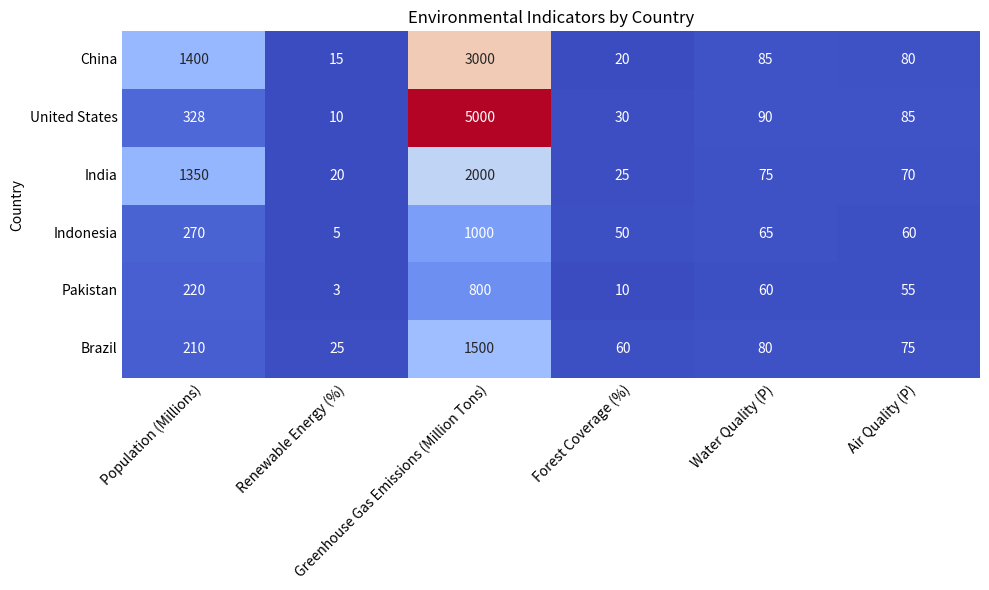

This chart was generated by the following Python code: (Note: this script raises an exception after producing the figure.)



import matplotlib.pyplot as plt
import numpy as np
import pandas as pd
import seaborn as sns

# create dictionary with the given data
data = {
    'Country': ['China', 'United States', 'India', 'Indonesia', 'Pakistan', 'Brazil'],
    'Population (Millions)': [1400, 328, 1350, 270, 220, 210],
    'Renewable Energy (%)': [15, 10, 20, 5, 3, 25],
    'Greenhouse Gas Emissions (Million Tons)': [3000, 5000, 2000, 1000, 800, 1500],
    'Forest Coverage (%)': [20, 30, 25, 50, 10, 60],
    'Water Quality (P)': [85, 90, 75, 65, 60, 80],
    'Air Quality (P)': [80, 85, 70, 60, 55, 75]
}

# convert dictionary to pandas dataframe
df = pd.DataFrame(data)

# set country column as index
df = df.set_index('Country')

# plot heatmap chart using seaborn
plt.figure(figsize=(10, 6))
sns.heatmap(df, cmap='coolwarm', annot=True, cbar=False, fmt='g')
plt.title('Environmental Indicators by Country')
plt.yticks(rotation=0)
plt.xticks(rotation=45, ha='right', rotation_mode='anchor')
plt.tick_params(axis='both', which='both', length=0, labelsize=10)
plt.tight_layout()
plt.savefig('output/final/heatmap/png/20231228-131639_54.png', bbox_inches='tight')
plt.clf()

# clear current image state
plt.clf()
